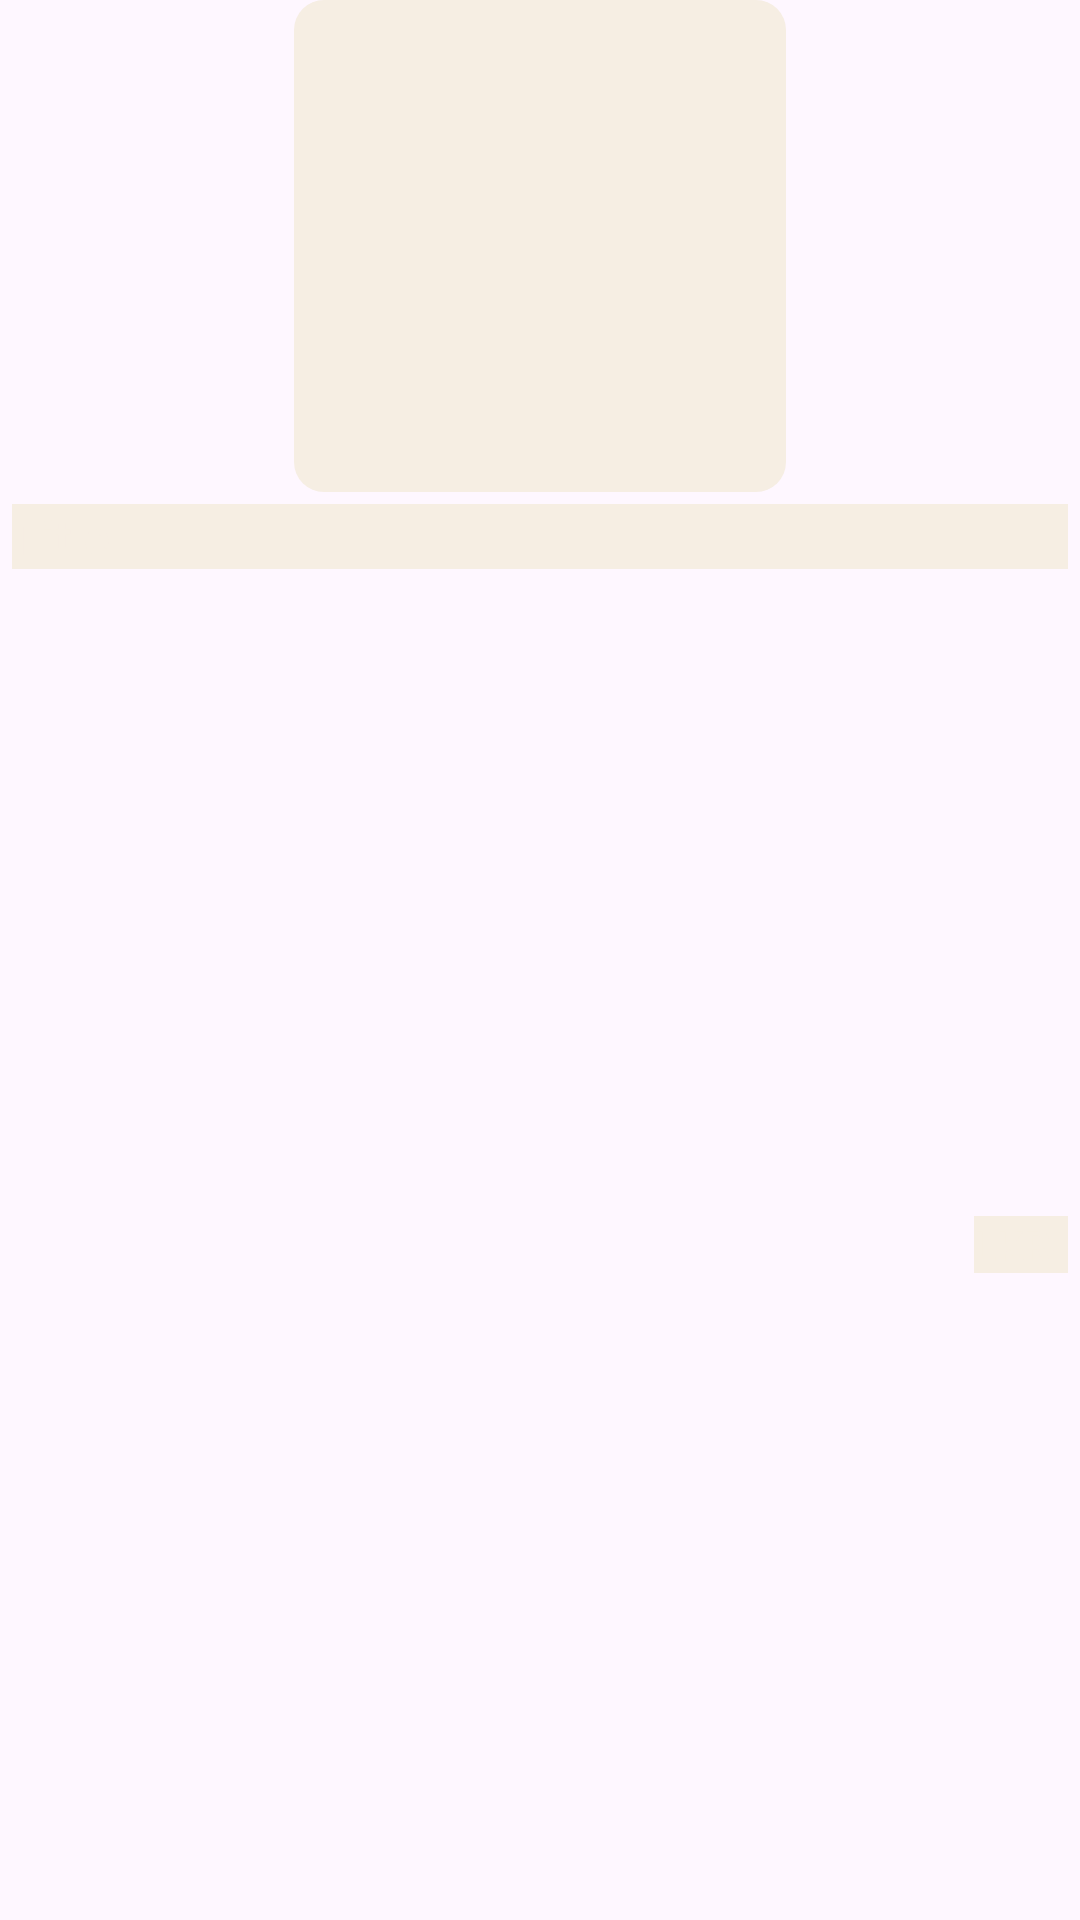

Here is an Android app screen rendered from its layout file. Give the layout XML and the strings, colors and styles it references.
<!-- AndroidManifest.xml: application theme Theme.DogNutritionApp -->
<!-- res/layout/cart_shimmer.xml -->
<?xml version="1.0" encoding="utf-8"?>
<androidx.constraintlayout.widget.ConstraintLayout xmlns:android="http://schemas.android.com/apk/res/android"
    xmlns:app="http://schemas.android.com/apk/res-auto"
    xmlns:tools="http://schemas.android.com/tools"
    android:layout_width="wrap_content"
    android:layout_height="215dp"
    android:layout_margin="8dp">

    <ImageView
        android:id="@+id/foodListImgShimmer"
        android:layout_width="164dp"
        android:layout_height="164dp"
        android:background="@drawable/gray_cart_bg"
        android:scaleType="centerInside"
        android:padding="8dp"
        app:layout_constraintEnd_toEndOf="parent"
        app:layout_constraintStart_toStartOf="parent"
        app:layout_constraintTop_toTopOf="parent"
        />

    <TextView
        android:id="@+id/foodCardTitleShimmer"
        android:layout_width="0dp"
        android:layout_height="wrap_content"
        android:layout_marginStart="4dp"
        android:layout_marginTop="4dp"
        android:layout_marginEnd="4dp"
        android:background="@color/lightGreen"
        android:singleLine="true"
        android:text="@string/title"
        android:textColor="@color/lightGreen"
        android:textSize="16sp"
        android:textStyle="bold"
        app:layout_constraintEnd_toEndOf="parent"
        app:layout_constraintStart_toStartOf="parent"
        app:layout_constraintTop_toBottomOf="@+id/foodListImgShimmer" />

    <ImageView
        android:id="@+id/rateImgShimmer"
        android:layout_width="wrap_content"
        android:layout_height="wrap_content"
        android:layout_marginStart="4dp"
        android:background="@color/lightGreen"
        app:layout_constraintBottom_toBottomOf="parent"
        app:layout_constraintStart_toStartOf="parent"
        app:layout_constraintTop_toBottomOf="@+id/foodCardTitleShimmer"
        app:srcCompat="@drawable/star"
        app:tint="@color/lightGreen" />

    <TextView
        android:id="@+id/foodListPriceShimmer"
        android:layout_width="wrap_content"
        android:layout_height="wrap_content"
        android:layout_marginEnd="4dp"
        android:background="@color/lightGreen"
        android:text="LKR-"
        android:textColor="@color/lightGreen"
        android:textSize="14sp"
        android:textStyle="bold"
        app:layout_constraintBottom_toBottomOf="parent"
        app:layout_constraintEnd_toEndOf="parent"
        app:layout_constraintTop_toBottomOf="@+id/foodCardTitleShimmer" />
</androidx.constraintlayout.widget.ConstraintLayout>
<!-- resources referenced by this layout -->
<resources>
  <color name="lightGreen">#f6eee3</color>
  <!-- drawable gray_cart_bg (drawable) -->
  <?xml version="1.0" encoding="utf-8"?>
  <layer-list xmlns:android="http://schemas.android.com/apk/res/android">
      
      <item android:left="2dp" android:right="2dp" android:top="2dp" android:bottom="2dp">
          <shape android:shape="rectangle">
              <corners android:radius="10dp" />
              <solid android:color="@android:color/black" />
              <opacity android:opacity="transparent" />
          </shape>
      </item>
  
      
      <item>
          <shape android:shape="rectangle">
              <corners android:radius="10dp" />
              <solid android:color="@color/lightGreen" />
          </shape>
      </item>
  </layer-list>
  <string name="title">Title</string>
  <style name="Theme.DogNutritionApp" parent="Base.Theme.DogNutritionApp" />
  <style name="Base.Theme.DogNutritionApp" parent="Theme.Material3.DayNight.NoActionBar">
          
           <item name="colorPrimary">@color/green</item>
      </style>
  <color name="green"> #fc7f09</color>
</resources>
